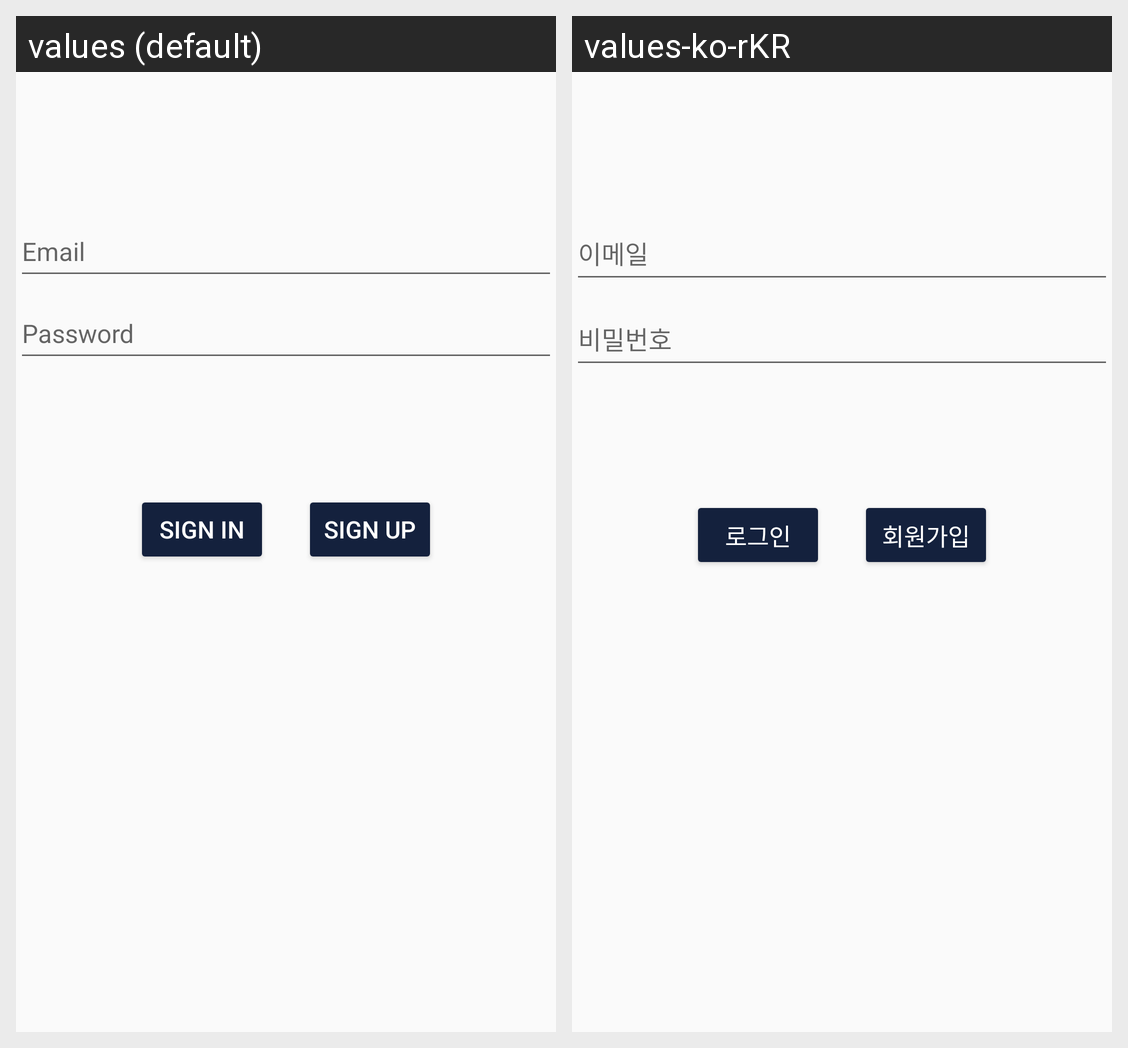

The same Android screen rendered under two of its app's locales, left to right. List the strings drawn on it with the default value and each locale's translation.
Android screen res/layout/fragment_login.xml rendered under 2 locales, left to right: values (default), values-ko-rKR. Device: Nexus 5 (rendered at 1080×1920; each locale shown at half size, 540×960, under a caption strip naming it); theme Theme.AppCompat.Light.NoActionBar.
Strings drawn on this screen, with the default value and each locale's value (text and hints the layout hard-codes, and strings that could not be matched under every locale, appear in the picture but are not listed):

prompt_email
  values: Email
  values-ko-rKR: 이메일

prompt_password
  values: Password
  values-ko-rKR: 비밀번호

action_sign_in_short
  values: Sign in
  values-ko-rKR: 로그인

action_sign_in
  values: Sign in
  values-ko-rKR: 로그인

action_sign_up
  values: Sign up
  values-ko-rKR: 회원가입
